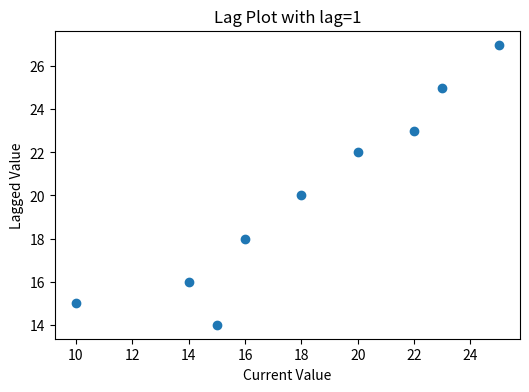

Generate this figure with matplotlib:
import pandas as pd
import matplotlib.pyplot as plt

# Sample time series data
data = pd.DataFrame({
    'value': [10, 15, 14, 16, 18, 20, 22, 23, 25, 27]
})

# Create a figure with one subplot
fig, ax = plt.subplots(figsize=(6, 4))

# Create a lag plot with a lag of 1
pd.plotting.lag_plot(data['value'], lag=1, ax=ax)

# Set title and labels
ax.set_title('Lag Plot with lag=1')
ax.set_xlabel('Current Value')
ax.set_ylabel('Lagged Value')

# Show the plot
plt.show()
